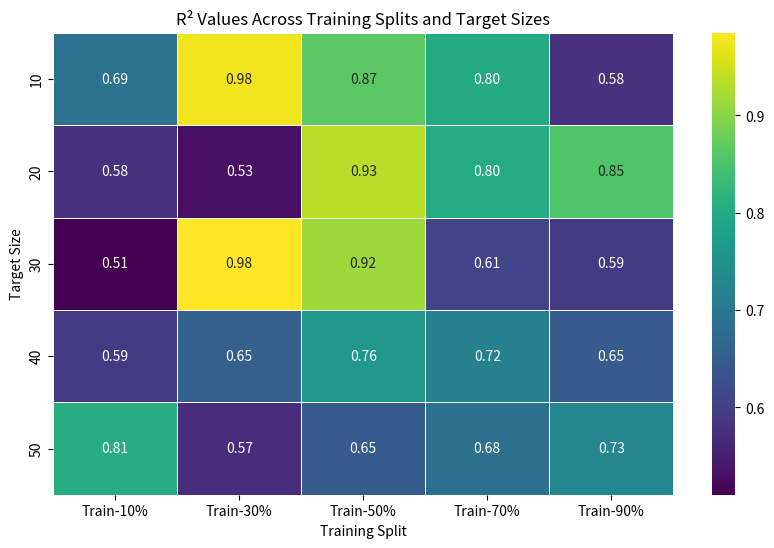

Reproduce this figure in Python.
import pandas as pd
import matplotlib.pyplot as plt
import seaborn as sns
import numpy as np

np.random.seed(42)
target_sizes = [10, 20, 30, 40, 50]
train_sizes = ["Train-10%", "Train-30%", "Train-50%", "Train-70%", "Train-90%"]

dummy_data = np.random.uniform(0.5, 1.0, size=(len(target_sizes), len(train_sizes)))
df_dummy = pd.DataFrame(dummy_data, index=target_sizes, columns=train_sizes)

plt.figure(figsize=(10, 6))
sns.heatmap(df_dummy, annot=True, cmap="viridis", linewidths=0.5, fmt=".2f")

plt.xlabel("Training Split")
plt.ylabel("Target Size")
plt.title("R² Values Across Training Splits and Target Sizes")

plt.show()
